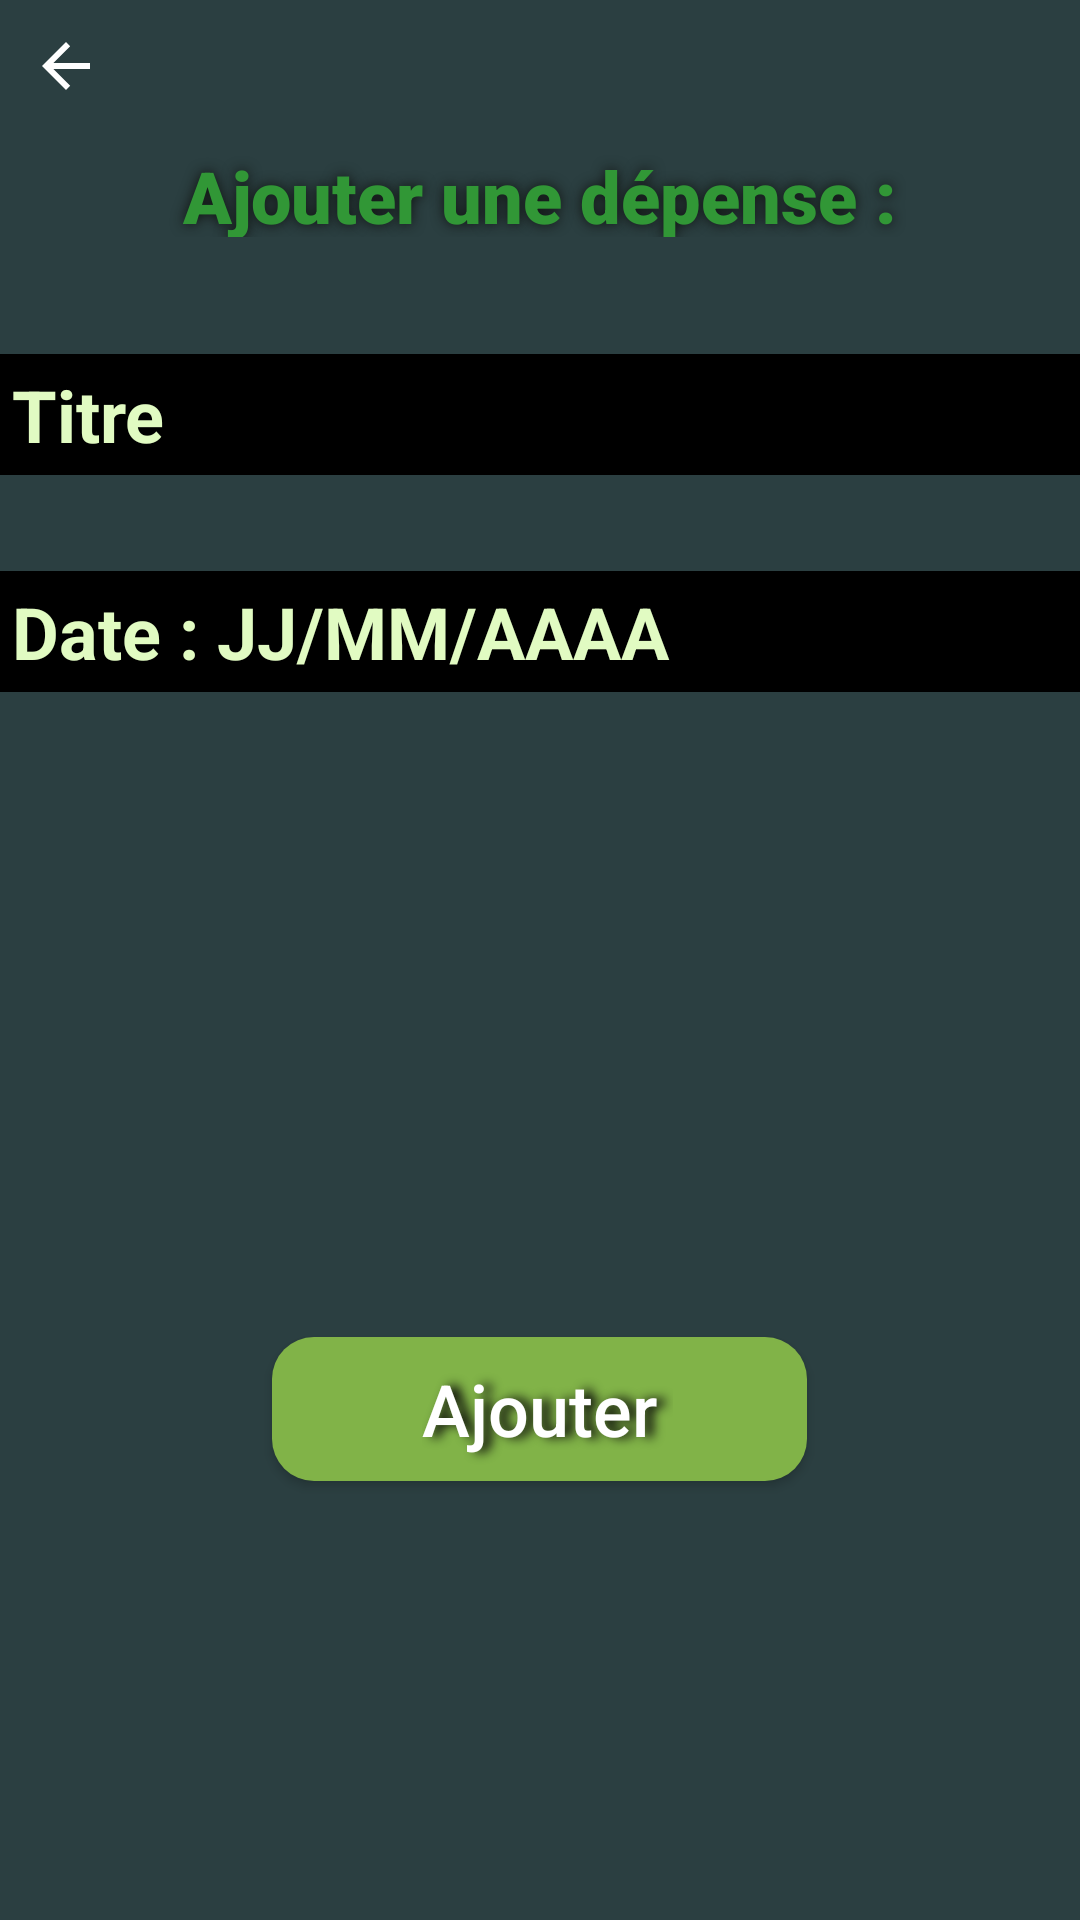

Layout XML and referenced resources for this Android screen:
<!-- AndroidManifest.xml: application theme Theme.ShareExpenses -->
<!-- res/layout/activity_add_depenses.xml -->
<?xml version="1.0" encoding="utf-8"?>
    <LinearLayout xmlns:android="http://schemas.android.com/apk/res/android"
        xmlns:app="http://schemas.android.com/apk/res-auto"
        xmlns:tools="http://schemas.android.com/tools"
        android:layout_width="match_parent"
        android:layout_height="match_parent"
        android:background="@color/application"
        android:orientation="vertical"
        tools:context=".vue.AddDepensesActivity">

        <LinearLayout
            android:layout_width="match_parent"
            android:layout_height="wrap_content"
            android:baselineAligned="false"
            android:gravity="left"
            android:orientation="horizontal"
            android:paddingTop="10dp">

            <ImageButton
                android:id="@+id/actAddDepensesImgBtnBefore"
                android:layout_width="wrap_content"
                android:layout_height="wrap_content"
                android:layout_gravity="left"
                android:background="#00FFFFFF"
                android:paddingLeft="10dp"
                app:srcCompat="@drawable/abc_vector_test" />

        </LinearLayout>

    <LinearLayout
        android:layout_width="match_parent"
        android:layout_height="match_parent"
        android:orientation="vertical">

        <TextView
            android:id="@+id/actAddDEpensesTextView"
            android:layout_width="match_parent"
            android:layout_height="30dp"
            android:layout_gravity="center"
            android:layout_margin="15dp"
            android:layout_marginStart="16dp"
            android:layout_marginEnd="16dp"
            android:fontFamily="sans-serif-black"
            android:shadowColor="#101310"
            android:shadowRadius="10"
            android:text="Ajouter une dépense :"
            android:textAlignment="center"
            android:textColor="@color/green_500"
            android:textSize="24sp"
            android:textStyle="bold"
            app:layout_constraintBottom_toTopOf="@+id/actAddContactSearch"
            app:layout_constraintEnd_toEndOf="@+id/actAddContactSearch"
            app:layout_constraintStart_toStartOf="@+id/actAddContactSearch"
            app:layout_constraintTop_toTopOf="parent" />

        <EditText
            android:id="@+id/actAddDEpensesTextViewTitre"
            android:layout_width="match_parent"
            android:layout_height="wrap_content"
            android:layout_gravity="center"
            android:layout_marginTop="24dp"
            android:layout_marginBottom="8dp"
            android:background="#000000"
            android:maxLines="1"
            android:minWidth="180dp"
            android:padding="4dp"
            android:popupBackground="#90AC6E"
            android:shadowColor="#3B4331"
            android:text="Titre"
            android:textColor="#E1FBC2"
            android:textColorHighlight="#90AC6E"
            android:textColorLink="#898080"
            android:textSize="24sp"
            android:textStyle="bold"
            app:layout_constraintBottom_toTopOf="@+id/actAddDepensesButton"
            app:layout_constraintEnd_toEndOf="@+id/actAddDepensesButton"
            app:layout_constraintStart_toStartOf="@+id/actAddDepensesButton"
            app:layout_constraintTop_toBottomOf="@+id/actAddContactTextView" />


        <EditText
            android:id="@+id/actAddDEpensesTextViewDate"
            android:layout_width="match_parent"
            android:layout_height="wrap_content"
            android:layout_gravity="center"
            android:layout_marginTop="24dp"
            android:layout_marginBottom="8dp"
            android:background="#000000"
            android:maxLines="1"
            android:minWidth="180dp"
            android:padding="4dp"
            android:popupBackground="#90AC6E"
            android:shadowColor="#3B4331"
            android:text="Date : JJ/MM/AAAA"
            android:textColor="#E1FBC2"
            android:textColorHighlight="#90AC6E"
            android:textColorLink="#898080"
            android:textSize="24sp"
            android:textStyle="bold"
            app:layout_constraintBottom_toTopOf="@+id/actAddDepensesButton"
            app:layout_constraintEnd_toEndOf="@+id/actAddDepensesButton"
            app:layout_constraintStart_toStartOf="@+id/actAddDepensesButton"
            app:layout_constraintTop_toBottomOf="@+id/actAddContactTextView" />

        <ListView
            android:layout_width="match_parent"
            android:layout_height="115dp"
            tools:layout_editor_absoluteY="1dp" />

        <Button
            android:id="@+id/actAddDepensesButton"
            android:layout_width="wrap_content"
            android:layout_height="wrap_content"
            android:layout_gravity="center"
            android:layout_marginTop="92dp"
            android:layout_marginBottom="32dp"
            android:background="@drawable/rounded_corners"
            android:gravity="center"
            android:paddingLeft="50dp"
            android:paddingRight="50dp"
            android:shadowColor="#090808"
            android:shadowDx="8"
            android:shadowRadius="8"
            android:text="@string/actAddContactTxtButton"
            android:textAllCaps="false"
            android:textColor="@color/txtButton"
            android:textSize="24sp"
            app:layout_constraintBottom_toBottomOf="parent"
            app:layout_constraintEnd_toEndOf="parent"
            app:layout_constraintStart_toStartOf="parent"
            app:layout_constraintTop_toBottomOf="@+id/actAddContactSearch" />
    </LinearLayout>

    </LinearLayout>
<!-- resources referenced by this layout -->
<resources>
  <color name="application">#2B3F41</color>
  <color name="green_500">#319736</color>
  <color name="txtButton">#FFFFFF</color>
  <!-- drawable rounded_corners (drawable) -->
  <?xml version="1.0" encoding="utf-8"?>
  <shape xmlns:android="http://schemas.android.com/apk/res/android">
      <corners android:radius="14dp" />
      <solid android:color="#FC83B548" />
  </shape>
  <string name="actAddContactTxtButton">Ajouter</string>
  <style name="Theme.ShareExpenses" parent="Theme.MaterialComponents.DayNight.DarkActionBar">
          
          <item name="colorPrimary">@color/purple_500</item>
          <item name="colorPrimaryVariant">@color/purple_700</item>
          <item name="colorOnPrimary">@color/white</item>
          
          <item name="colorSecondary">@color/teal_200</item>
          <item name="colorSecondaryVariant">@color/teal_700</item>
          <item name="colorOnSecondary">@color/black</item>
          
          <item name="android:statusBarColor" tools:targetApi="l">?attr/colorPrimaryVariant</item>
          
      </style>
  <color name="purple_700">#FF3700B3</color>
  <color name="white">#FFFFFFFF</color>
  <color name="teal_200">#FF03DAC5</color>
  <color name="teal_700">#FF018786</color>
  <color name="black">#FF000000</color>
  <!-- not gathered from this repository: default colours our renderer supplied (Android Studio template values) -->
  <color name="purple_500">#FF6200EE</color>
</resources>
